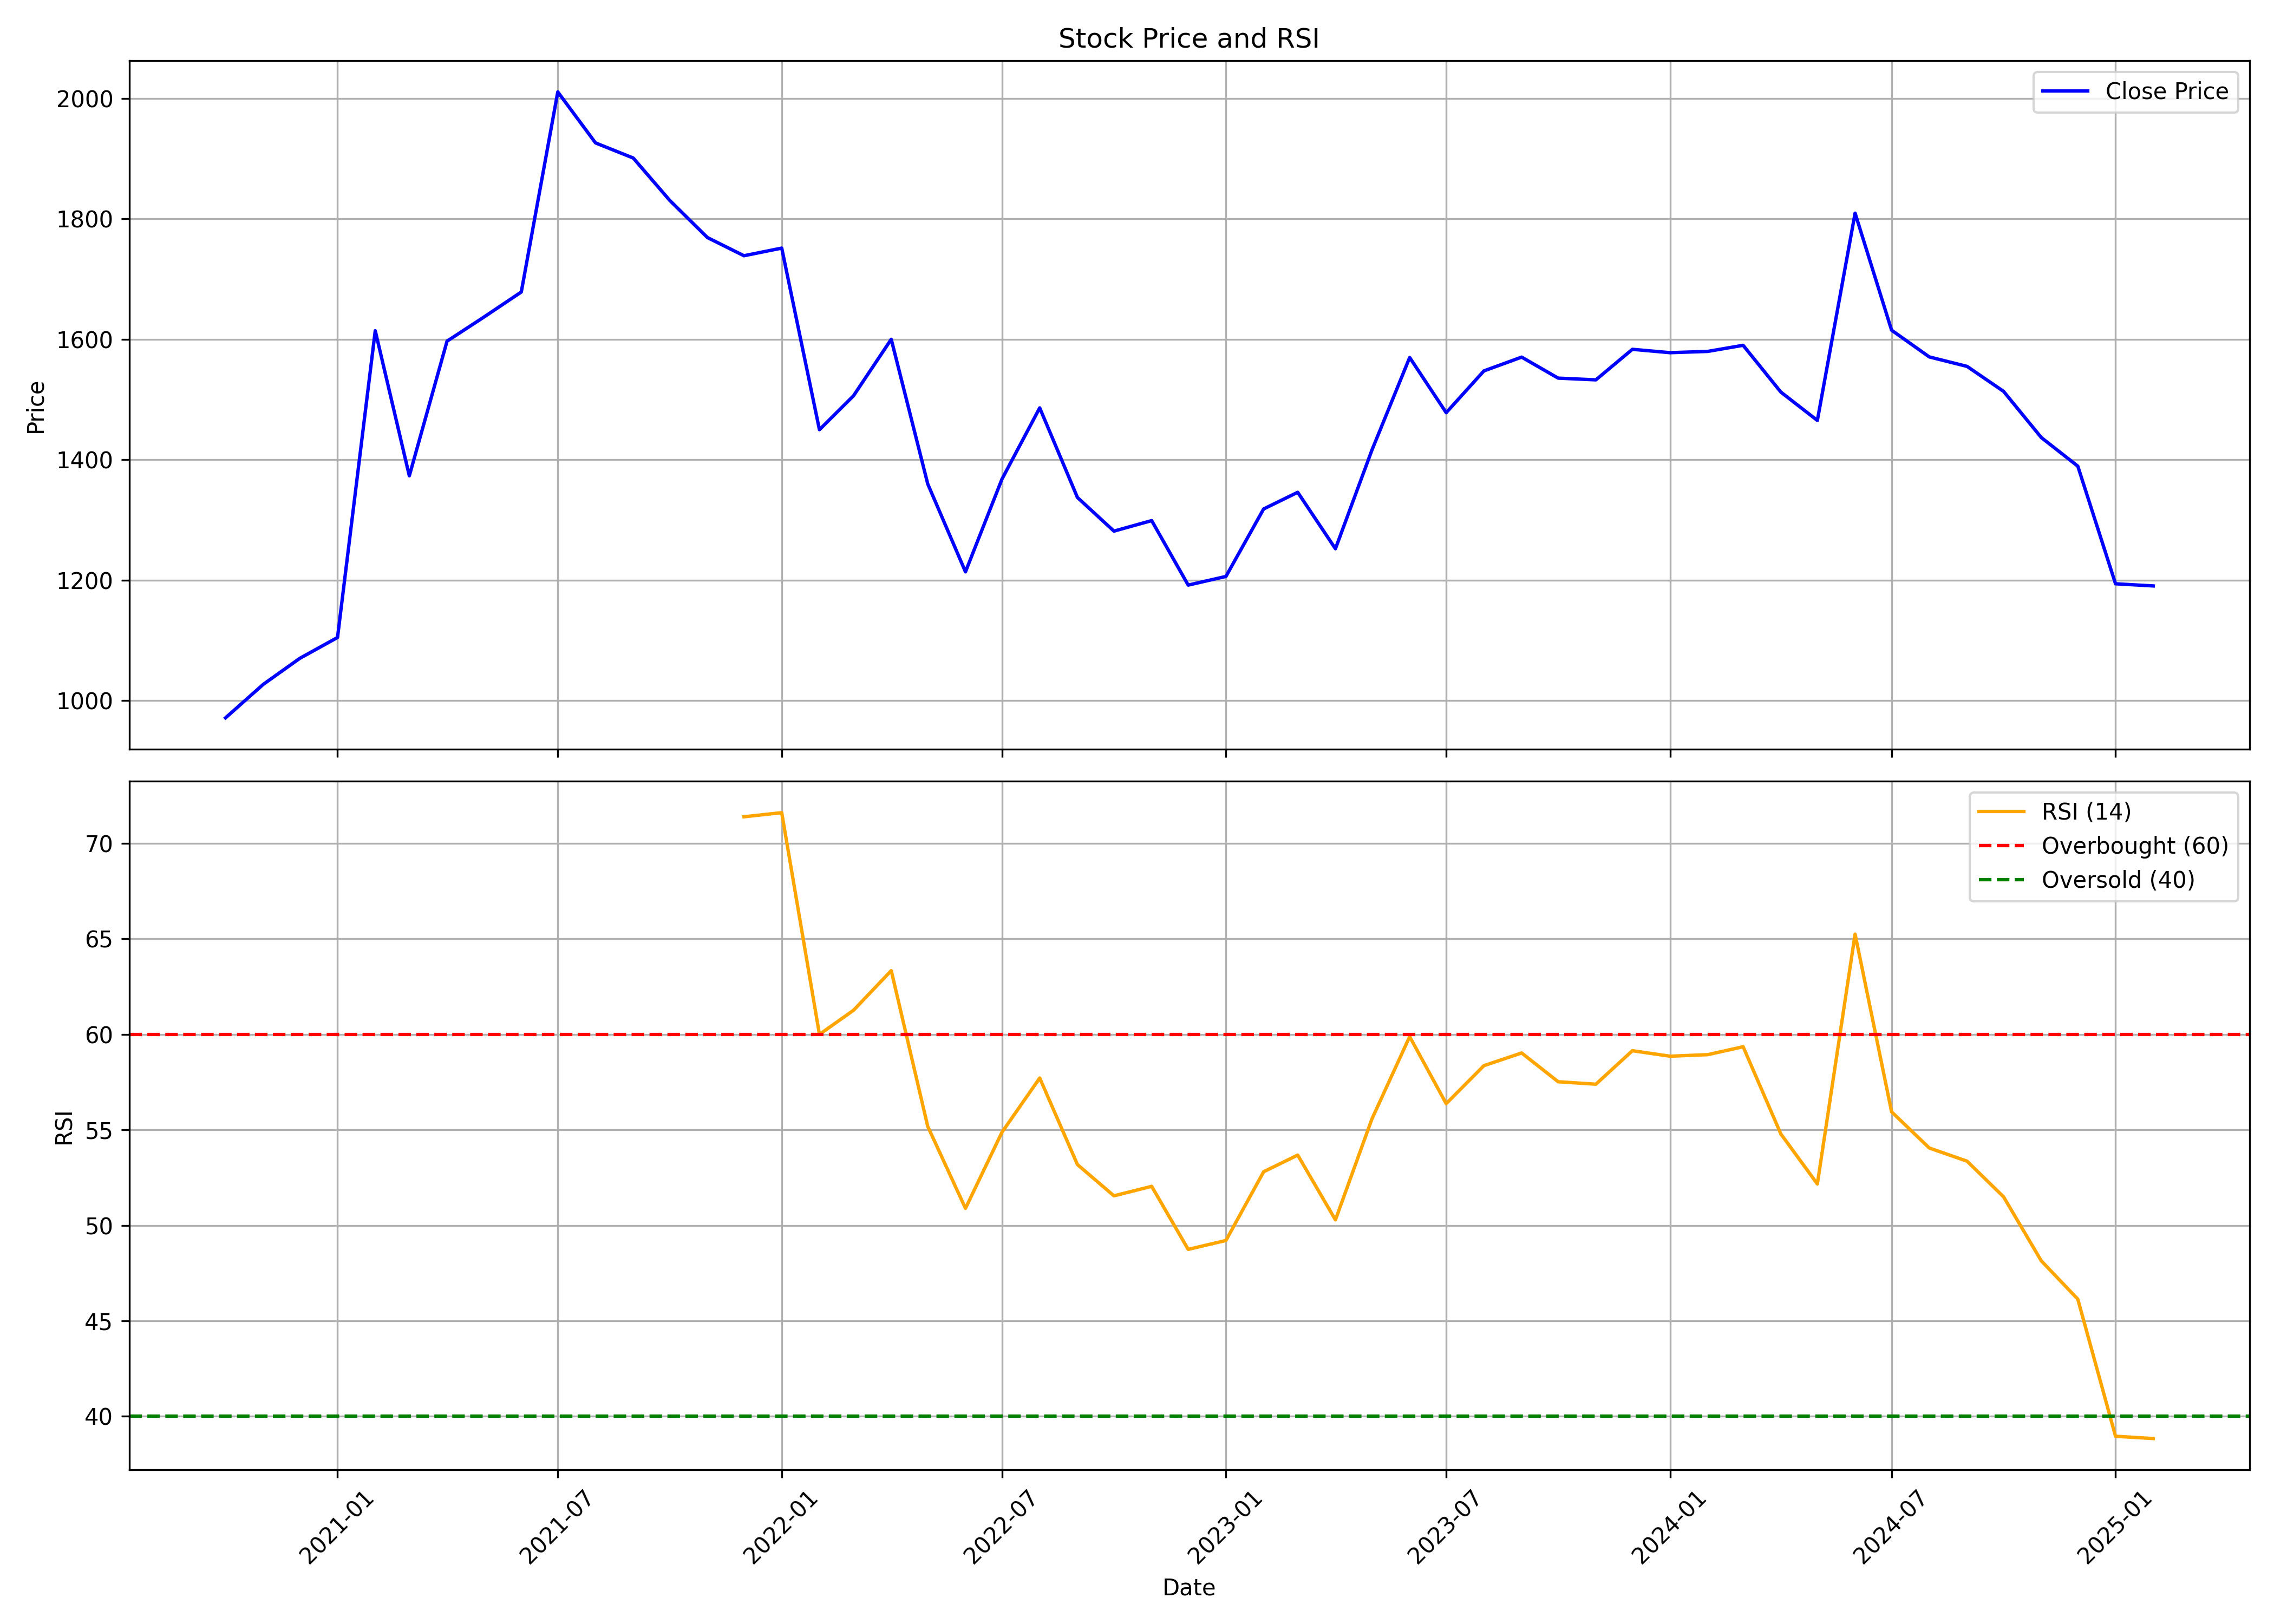

Data behind this chart, as committed beside it:
, date, symbol, open, high, low, close, volume, rsi
0, 2020-10-01, ROUTE, 799.7, 986.7, 669.8, 971.4, 33481550, 
1, 2020-11-01, ROUTE, 965.2, 1122, 862.1, 1027, 13465743, 
2, 2020-12-01, ROUTE, 1050, 1242, 983.8, 1070, 10108638, 
3, 2021-01-01, ROUTE, 1071, 1271, 1071, 1105, 11579489, 
4, 2021-02-01, ROUTE, 1113, 1928, 1062, 1614, 20361906, 
5, 2021-03-01, ROUTE, 1645, 1771, 1359, 1373, 7898029, 
6, 2021-04-01, ROUTE, 1385, 1722, 1383, 1597, 9284055, 
7, 2021-05-01, ROUTE, 1589, 1748, 1459, 1637, 14775629, 
8, 2021-06-01, ROUTE, 1651, 1807, 1598, 1679, 10028146, 
9, 2021-07-01, ROUTE, 1683, 2247, 1664, 2011, 31327869, 
10, 2021-08-01, ROUTE, 2031, 2042, 1710, 1926, 6415249, 
11, 2021-09-01, ROUTE, 1936, 2039, 1867, 1901, 5412744, 
12, 2021-10-01, ROUTE, 1893, 2329, 1789, 1831, 7304072, 
13, 2021-11-01, ROUTE, 1849, 1959, 1631, 1769, 2346676, 
14, 2021-12-01, ROUTE, 1769, 1875, 1622, 1739, 3319104, 71.4
15, 2022-01-01, ROUTE, 1741, 1887, 1443, 1751, 7545963, 71.61
16, 2022-02-01, ROUTE, 1770, 1842, 1360, 1450, 4795618, 60
17, 2022-03-01, ROUTE, 1452, 1649, 1448, 1506, 4426664, 61.26
18, 2022-04-01, ROUTE, 1509, 1611, 1487, 1600, 3400644, 63.34
19, 2022-05-01, ROUTE, 1582, 1688, 1040, 1360, 9028044, 55.18
20, 2022-06-01, ROUTE, 1354, 1410, 1027, 1214, 13514742, 50.89
21, 2022-07-01, ROUTE, 1213, 1415, 1173, 1368, 8438242, 54.88
22, 2022-08-01, ROUTE, 1397, 1555, 1360, 1486, 9338319, 57.71
23, 2022-09-01, ROUTE, 1476, 1507, 1203, 1337, 4875824, 53.18
24, 2022-10-01, ROUTE, 1337, 1403, 1268, 1281, 2973008, 51.55
25, 2022-11-01, ROUTE, 1282, 1330, 1247, 1299, 2131156, 52.04
26, 2022-12-01, ROUTE, 1319, 1372, 1126, 1192, 2180270, 48.74
27, 2023-01-01, ROUTE, 1197, 1270, 1114, 1206, 11430474, 49.21
28, 2023-02-01, ROUTE, 1209, 1346, 1143, 1318, 5668456, 52.81
29, 2023-03-01, ROUTE, 1332, 1365, 1215, 1346, 3918741, 53.68
30, 2023-04-01, ROUTE, 1345, 1371, 1191, 1252, 4001865, 50.29
31, 2023-05-01, ROUTE, 1252, 1507, 1235, 1416, 8244949, 55.57
32, 2023-06-01, ROUTE, 1423, 1631, 1422, 1570, 5418642, 59.88
33, 2023-07-01, ROUTE, 1579, 1734, 1450, 1478, 16414560, 56.37
34, 2023-08-01, ROUTE, 1482, 1556, 1445, 1548, 5534763, 58.36
35, 2023-09-01, ROUTE, 1554, 1594, 1522, 1570, 3434485, 59.03
36, 2023-10-01, ROUTE, 1572, 1581, 1525, 1536, 2182311, 57.52
37, 2023-11-01, ROUTE, 1533, 1555, 1509, 1533, 1494202, 57.39
38, 2023-12-01, ROUTE, 1548, 1613, 1519, 1583, 2902880, 59.14
39, 2024-01-01, ROUTE, 1593, 1719, 1545, 1578, 4792495, 58.86
40, 2024-02-01, ROUTE, 1585, 1657, 1556, 1580, 3526590, 58.94
41, 2024-03-01, ROUTE, 1588, 1612, 1539, 1590, 4376879, 59.35
42, 2024-04-01, ROUTE, 1590, 1615, 1499, 1512, 2618533, 54.79
43, 2024-05-01, ROUTE, 1512, 1553, 1380, 1465, 1298811, 52.17
44, 2024-06-01, ROUTE, 1508, 1915, 1375, 1810, 14586389, 65.25
45, 2024-07-01, ROUTE, 1801, 1928, 1599, 1615, 8416619, 55.94
46, 2024-08-01, ROUTE, 1627, 1640, 1481, 1571, 3273095, 54.05
47, 2024-09-01, ROUTE, 1583, 1696, 1520, 1555, 3644333, 53.36
48, 2024-10-01, ROUTE, 1555, 1597, 1476, 1514, 1653441, 51.49
49, 2024-11-01, ROUTE, 1526, 1545, 1331, 1437, 1757421, 48.14
50, 2024-12-01, ROUTE, 1427, 1501, 1352, 1389, 1985687, 46.14
51, 2025-01-01, ROUTE, 1395, 1438, 1128, 1194, 1653597, 38.95
52, 2025-02-01, ROUTE, 1186, 1260, 1171, 1190, 536089, 38.83
